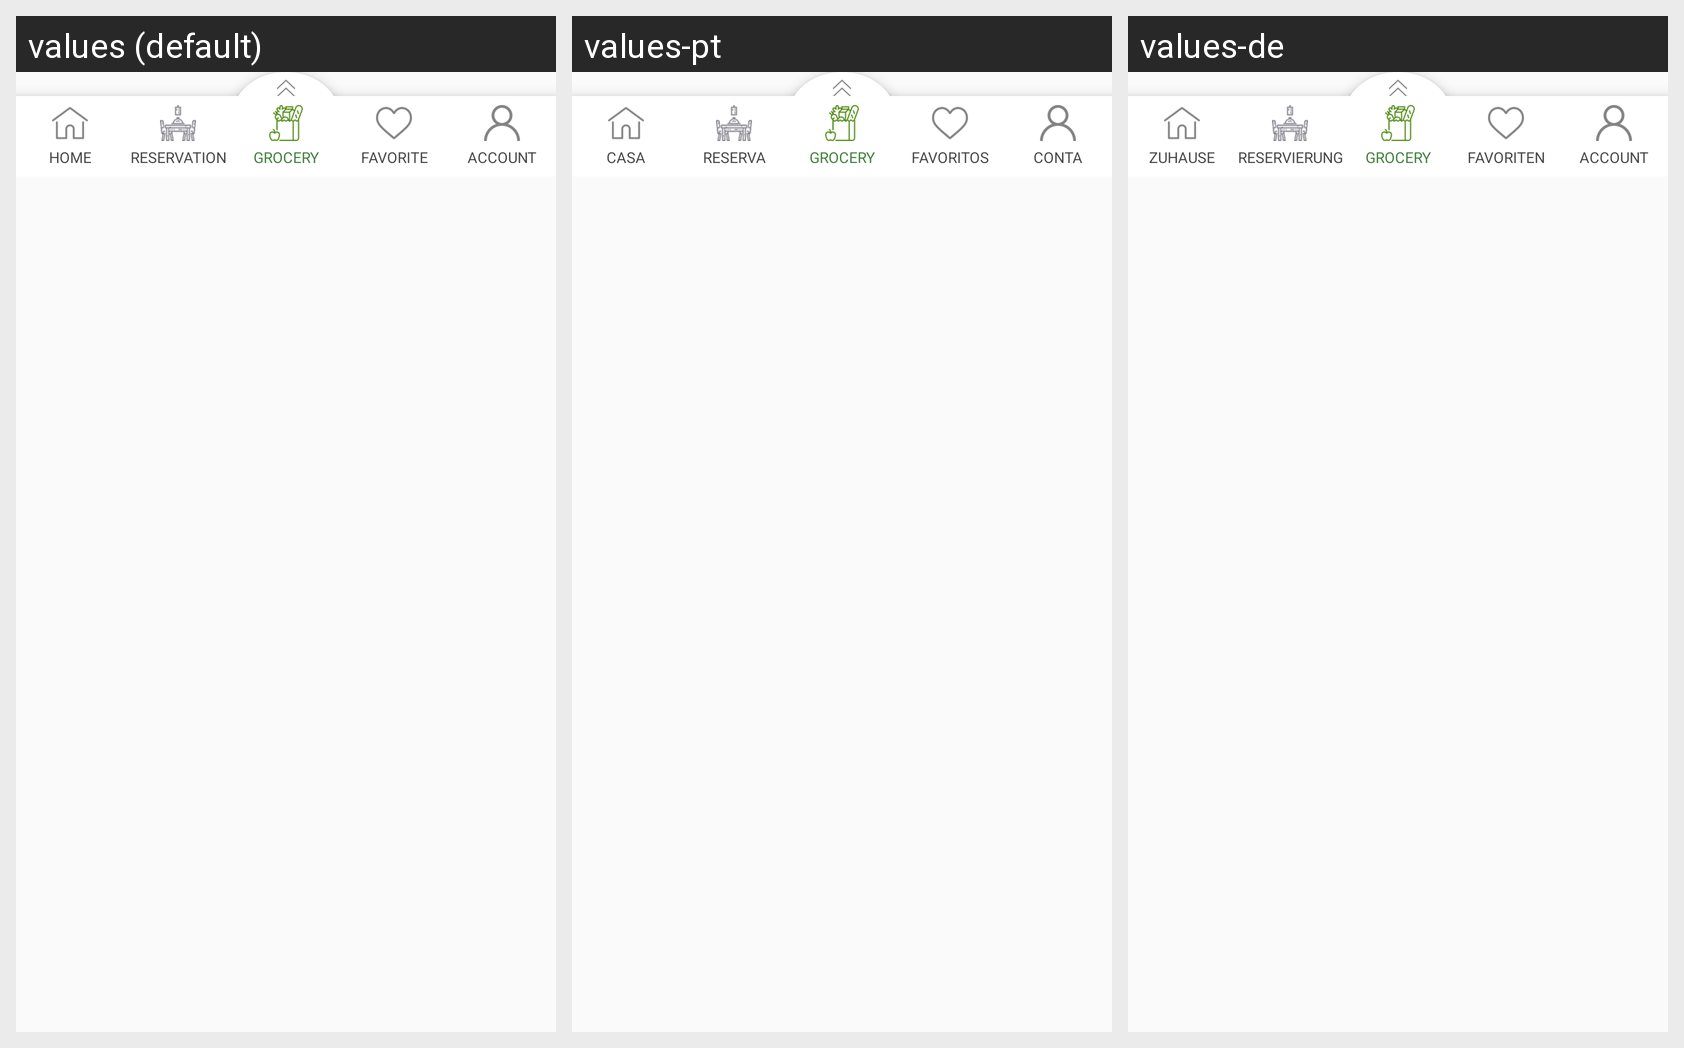

Translations of the strings shown on this Android screen, per locale in the grid:
Android screen res/layout/bottom_layout.xml rendered under 3 locales, left to right: values (default), values-pt, values-de. Device: Nexus 5 (rendered at 1080×1920; each locale shown at half size, 540×960, under a caption strip naming it); theme AppTheme.
Strings drawn on this screen, with the default value and each locale's value (text and hints the layout hard-codes, and strings that could not be matched under every locale, appear in the picture but are not listed):

homeText
  values: Home
  values-pt: Casa
  values-de: Zuhause

reservationText
  values: Reservation
  values-pt: Reserva
  values-de: Reservierung

favoriteText
  values: favorite
  values-pt: Favoritos
  values-de: Favoriten

AccountText
  values: Account
  values-pt: Conta
  values-de: Account
